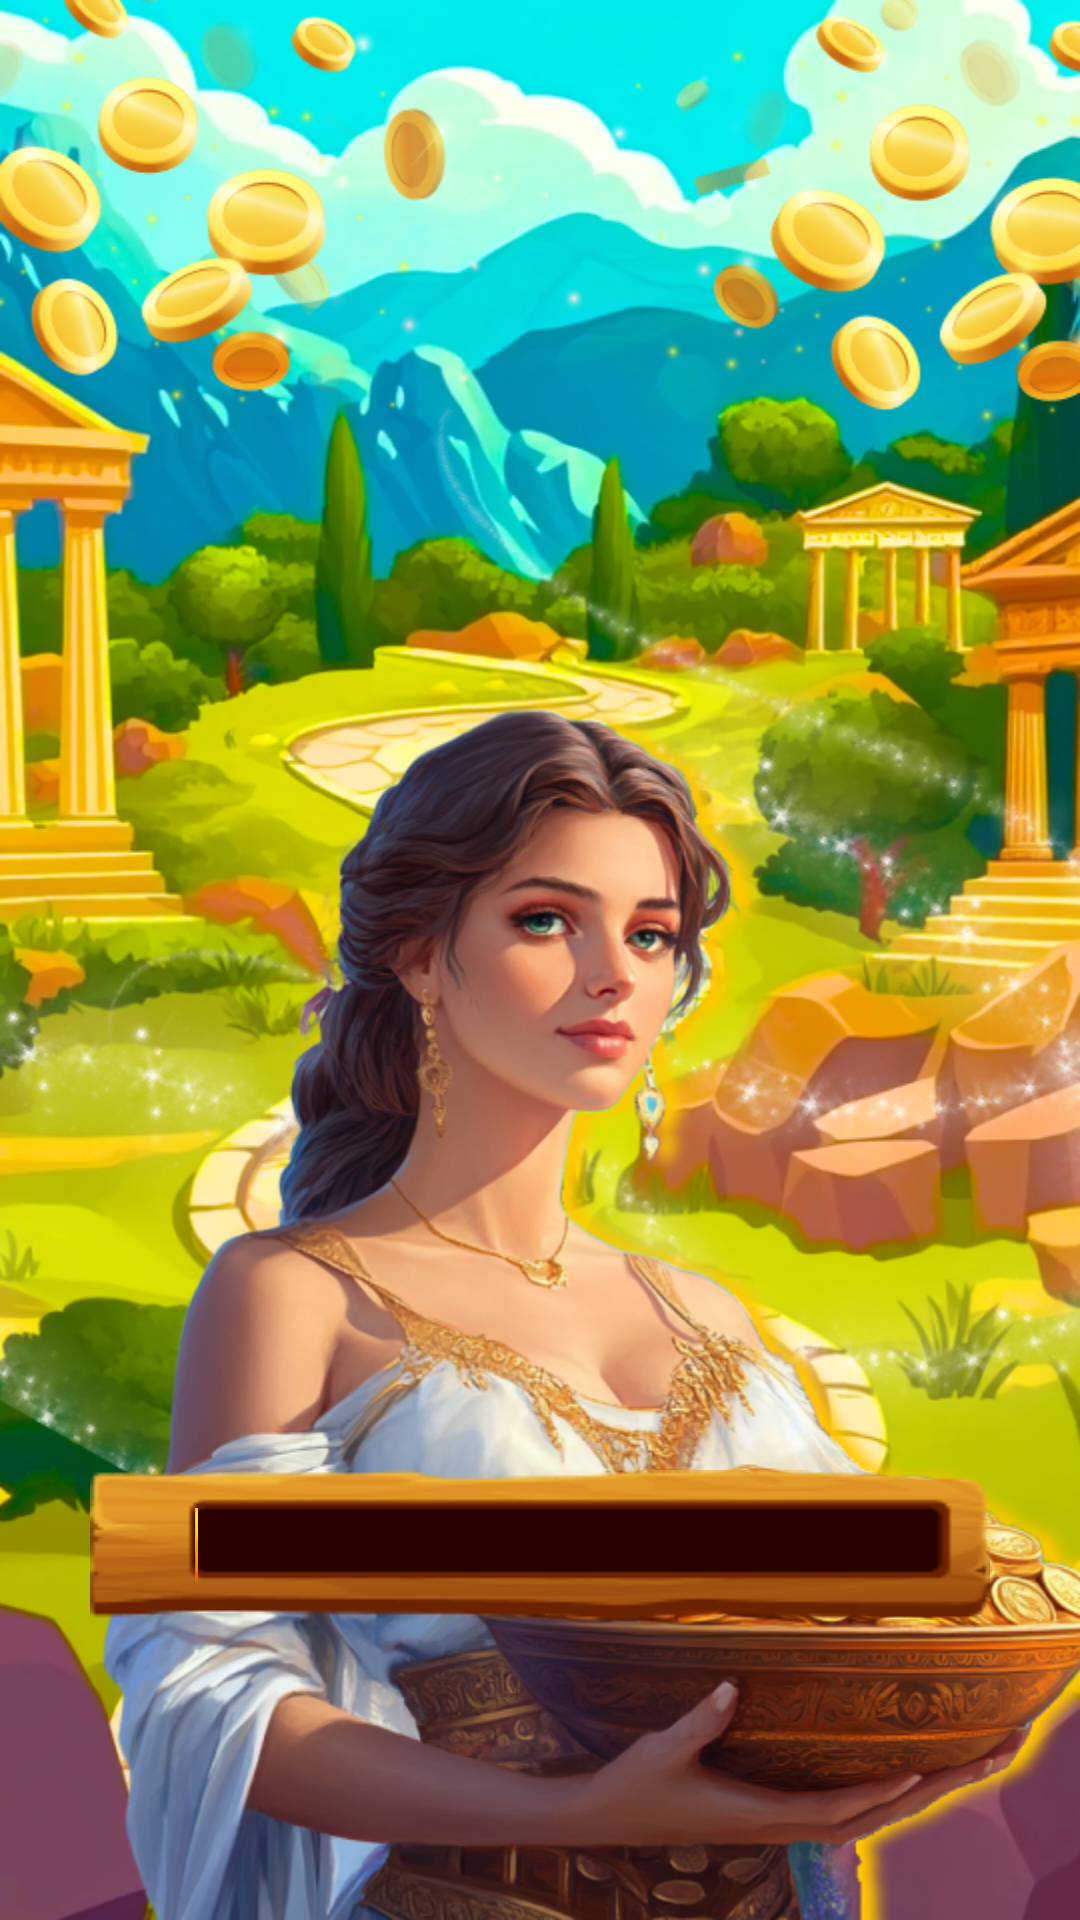

Reconstruct the res/layout file that produces this screen, plus the resources it refers to.
<!-- AndroidManifest.xml: application theme Theme.DivinePower -->
<!-- res/layout/activity_main.xml -->
<?xml version="1.0" encoding="utf-8"?>
<androidx.constraintlayout.widget.ConstraintLayout xmlns:android="http://schemas.android.com/apk/res/android"
    xmlns:app="http://schemas.android.com/apk/res-auto"
    xmlns:tools="http://schemas.android.com/tools"
    android:id="@+id/main"
    android:layout_width="match_parent"
    android:layout_height="match_parent"
    android:background="@drawable/background_welocme_activity"
    tools:context=".view.welcome.MainActivity">

    <ImageView
        android:id="@+id/button_start"
        android:layout_width="150dp"
        android:layout_height="150dp"
        android:layout_marginTop="120dp"
        android:background="@drawable/play_btn"
        android:clickable="true"
        android:contentDescription="@string/play_btn"
        android:focusable="true"
        android:visibility="gone"
        app:layout_constraintEnd_toEndOf="parent"
        app:layout_constraintStart_toStartOf="parent"
        app:layout_constraintTop_toTopOf="parent" />

    <include
        android:id="@+id/animationBarLoad"
        layout="@layout/splash_progress_bar"
        android:layout_width="300dp"
        android:layout_height="50dp"
        android:visibility="visible"
        android:layout_marginBottom="100dp"
        app:layout_constraintBottom_toBottomOf="parent"
        app:layout_constraintEnd_toEndOf="parent"
        app:layout_constraintStart_toStartOf="parent" />

</androidx.constraintlayout.widget.ConstraintLayout>
<!-- res/layout/splash_progress_bar.xml (included above) -->
<?xml version="1.0" encoding="utf-8"?>
<androidx.constraintlayout.widget.ConstraintLayout xmlns:android="http://schemas.android.com/apk/res/android"
    xmlns:app="http://schemas.android.com/apk/res-auto"
    android:id="@+id/splash_background"
    android:layout_width="300dp"
    android:layout_height="50dp"
    android:background="@drawable/background_loading_splash">

    <View
        android:id="@+id/line_splash"
        android:layout_width="1dp"
        android:layout_height="25dp"
        android:layout_marginStart="35dp"
        android:background="@drawable/line_time"
        app:layout_constraintBottom_toBottomOf="parent"
        app:layout_constraintStart_toStartOf="parent"
        app:layout_constraintTop_toTopOf="parent" />

</androidx.constraintlayout.widget.ConstraintLayout>
<!-- resources referenced by this layout -->
<resources>
  <!-- drawable background_loading_splash: png bitmap (drawable, 7234 bytes) -->
  <!-- drawable background_welocme_activity: png bitmap (drawable, 949161 bytes) -->
  <!-- drawable line_time: png bitmap (drawable, 3128 bytes) -->
  <!-- drawable play_btn: png bitmap (drawable, 25663 bytes) -->
  <string name="play_btn">play button</string>
  <style name="Theme.DivinePower" parent="Base.Theme.DivinePower" />
  <style name="Base.Theme.DivinePower" parent="Theme.Material3.DayNight.NoActionBar">
          <item name="android:windowNoTitle">true</item>
          <item name="android:windowFullscreen">true</item>
          <item name="android:windowBackground">@color/black</item>
      </style>
  <!-- not gathered from this repository: default colours our renderer supplied (Android Studio template values) -->
  <color name="black">#FF000000</color>
</resources>
